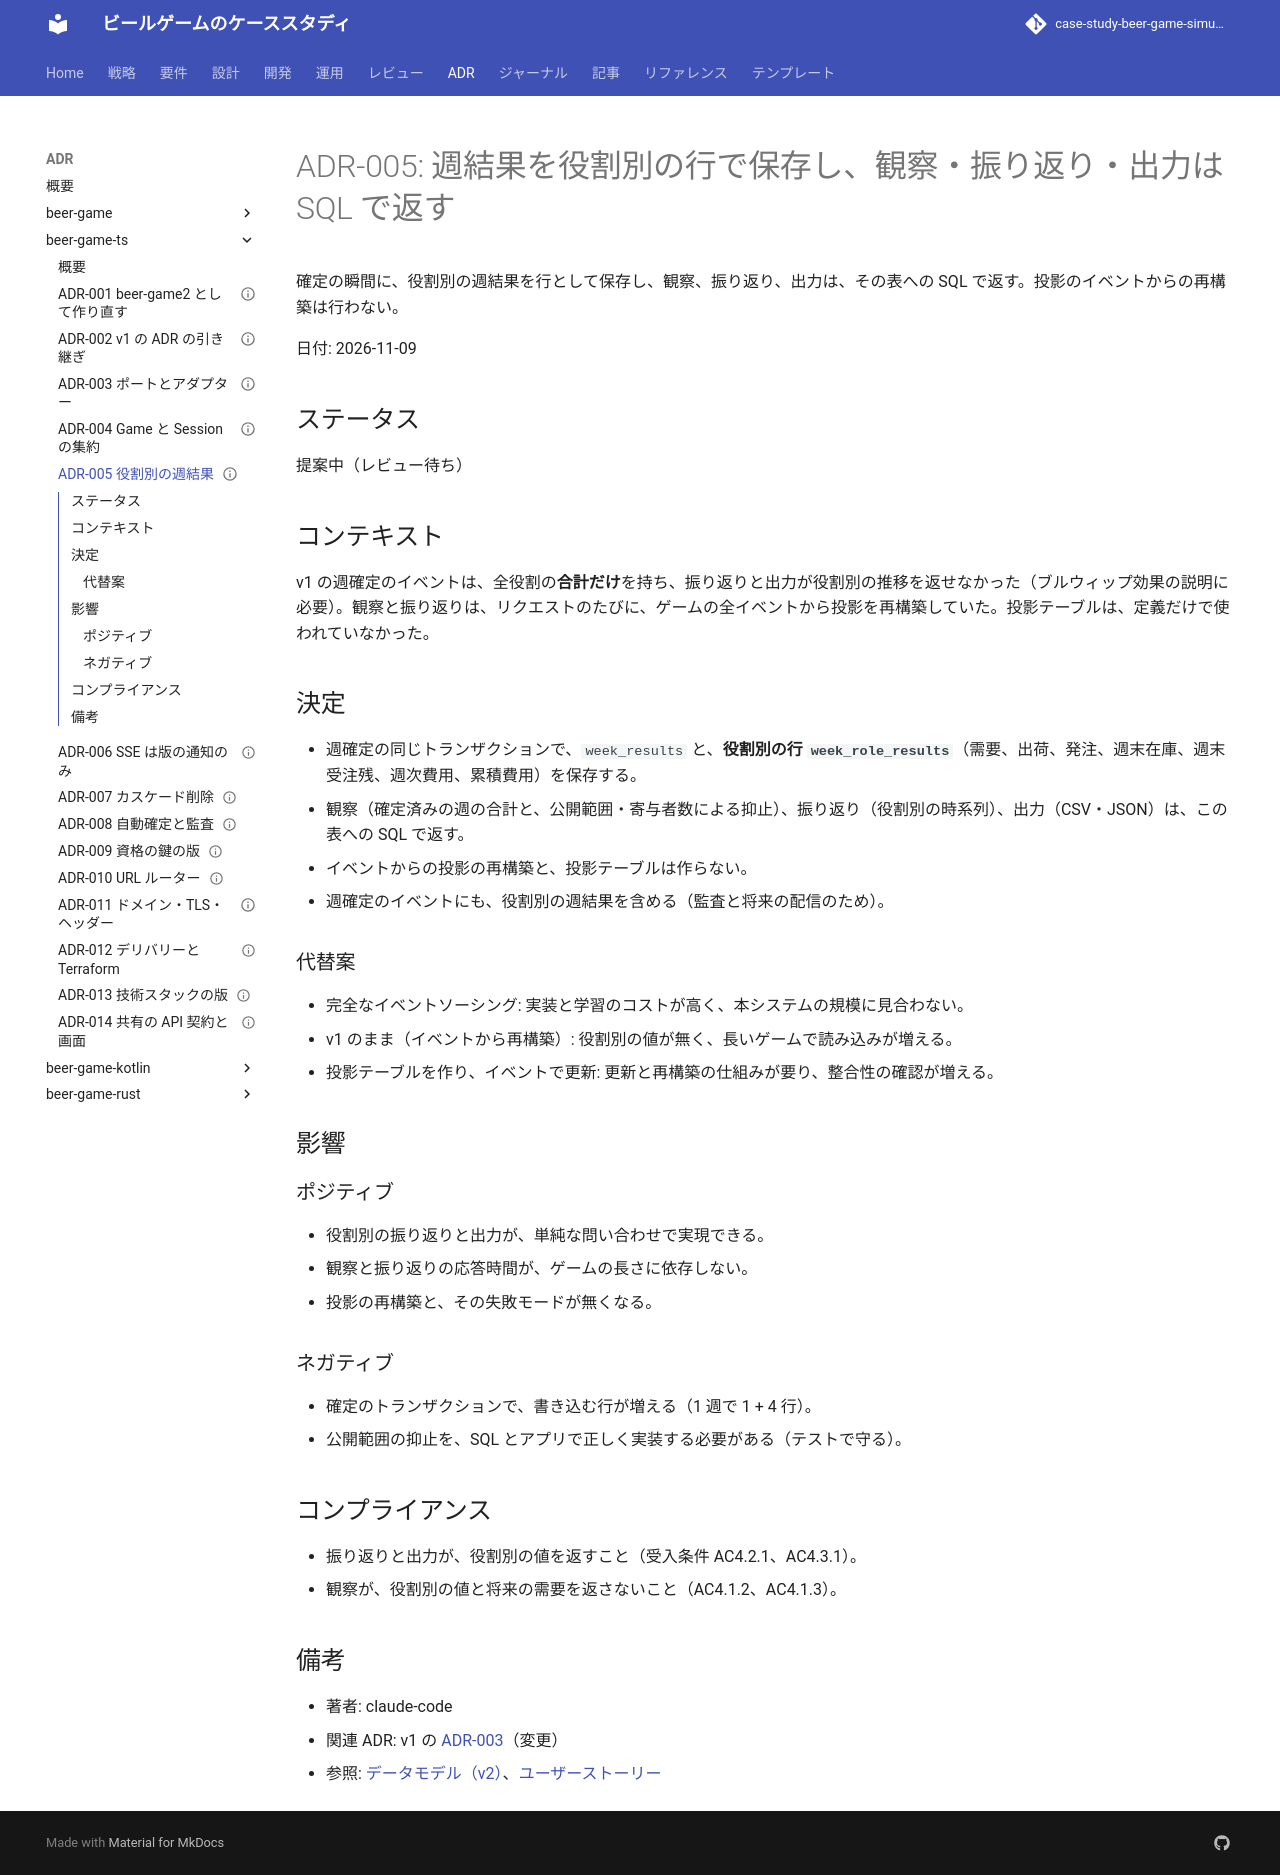

repository: k2works/case-study-beer-game-simulation · page: adr/beer-game-ts/005-role-results-and-sql-read-models/index.html · generator: mkdocs

---
type: ADR
title: "ADR-005: 週結果を役割別の行で保存し、観察・振り返り・出力は SQL で返す"
description: "確定の瞬間に、役割別の週結果を行として保存し、観察、振り返り、出力は、その表への SQL で返す。"
tags: [adr]
status: draft
generated: { by: claude-code/claude-sonnet-5-5, at: 2026-11-09T09:01:19Z }
---

# ADR-005: 週結果を役割別の行で保存し、観察・振り返り・出力は SQL で返す

確定の瞬間に、役割別の週結果を行として保存し、観察、振り返り、出力は、その表への SQL で返す。投影のイベントからの再構築は行わない。

日付: 2026-11-09

## ステータス

提案中（レビュー待ち）

## コンテキスト

v1 の週確定のイベントは、全役割の**合計だけ**を持ち、振り返りと出力が役割別の推移を返せなかった（ブルウィップ効果の説明に必要）。観察と振り返りは、リクエストのたびに、ゲームの全イベントから投影を再構築していた。投影テーブルは、定義だけで使われていなかった。

## 決定

- 週確定の同じトランザクションで、`week_results` と、**役割別の行 `week_role_results`**（需要、出荷、発注、週末在庫、週末受注残、週次費用、累積費用）を保存する。
- 観察（確定済みの週の合計と、公開範囲・寄与者数による抑止）、振り返り（役割別の時系列）、出力（CSV・JSON）は、この表への SQL で返す。
- イベントからの投影の再構築と、投影テーブルは作らない。
- 週確定のイベントにも、役割別の週結果を含める（監査と将来の配信のため）。

### 代替案

- 完全なイベントソーシング: 実装と学習のコストが高く、本システムの規模に見合わない。
- v1 のまま（イベントから再構築）: 役割別の値が無く、長いゲームで読み込みが増える。
- 投影テーブルを作り、イベントで更新: 更新と再構築の仕組みが要り、整合性の確認が増える。

## 影響

### ポジティブ

- 役割別の振り返りと出力が、単純な問い合わせで実現できる。
- 観察と振り返りの応答時間が、ゲームの長さに依存しない。
- 投影の再構築と、その失敗モードが無くなる。

### ネガティブ

- 確定のトランザクションで、書き込む行が増える（1 週で 1 + 4 行）。
- 公開範囲の抑止を、SQL とアプリで正しく実装する必要がある（テストで守る）。

## コンプライアンス

- 振り返りと出力が、役割別の値を返すこと（受入条件 AC4.2.1、AC4.3.1）。
- 観察が、役割別の値と将来の需要を返さないこと（AC4.1.2、AC4.1.3）。

## 備考

- 著者: claude-code
- 関連 ADR: v1 の [ADR-003](../beer-game/003-outbox-projection-over-event-sourcing.md)（変更）
- 参照: [データモデル（v2）](../../design/beer-game-ts/data-model.md)、[ユーザーストーリー](../../requirements/beer-game-ts/user_story.md)
